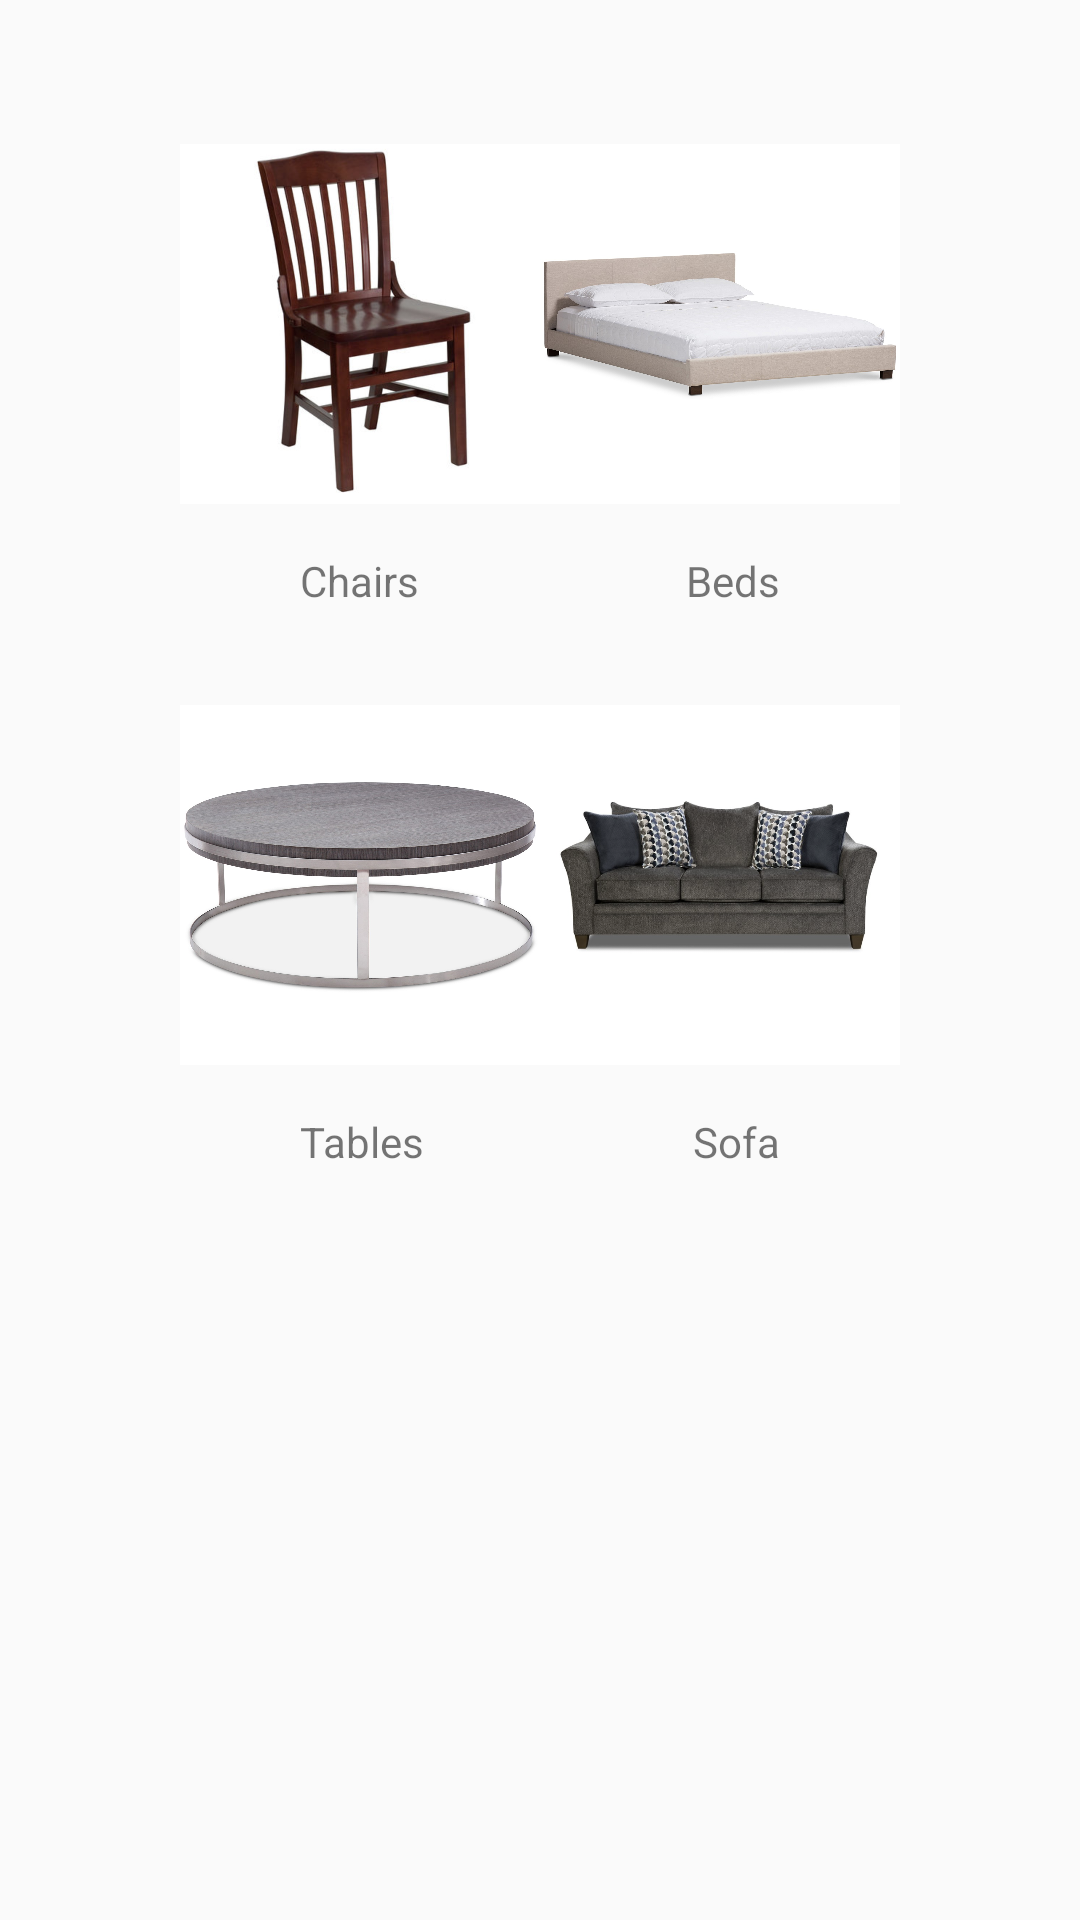

Write the Android layout XML for this screen, with the resource values it uses.
<!-- AndroidManifest.xml: application theme AppTheme -->
<!-- res/layout/activity_menu.xml -->
<?xml version="1.0" encoding="utf-8"?>
<android.support.constraint.ConstraintLayout xmlns:android="http://schemas.android.com/apk/res/android"
    xmlns:app="http://schemas.android.com/apk/res-auto"
    xmlns:tools="http://schemas.android.com/tools"
    android:layout_width="match_parent"
    android:layout_height="match_parent"
    tools:context=".MenuActivity">

    <ImageButton
        android:id="@+id/imageButton1"
        android:layout_width="120dp"
        android:layout_height="120dp"
        android:layout_marginStart="60dp"
        android:layout_marginLeft="60dp"
        android:layout_marginTop="48dp"
        android:background="#fff"
        android:scaleType="fitXY"
        app:layout_constraintStart_toStartOf="parent"
        app:layout_constraintTop_toTopOf="parent"
        app:srcCompat="@drawable/chair" />

    <ImageButton
        android:id="@+id/imageButton2"
        android:layout_width="120dp"
        android:layout_height="120dp"
        android:layout_marginTop="48dp"
        android:layout_marginEnd="60dp"
        android:layout_marginRight="60dp"
        android:background="#fff"
        android:scaleType="fitXY"
        app:layout_constraintEnd_toEndOf="parent"
        app:layout_constraintTop_toTopOf="parent"
        app:srcCompat="@drawable/item2" />

    <ImageButton
        android:id="@+id/imageButton3"
        android:layout_width="120dp"
        android:layout_height="120dp"
        android:layout_marginStart="60dp"
        android:layout_marginLeft="60dp"
        android:layout_marginTop="32dp"
        android:background="#fff"
        android:scaleType="fitXY"
        app:layout_constraintStart_toStartOf="parent"
        app:layout_constraintTop_toBottomOf="@+id/textView"
        app:srcCompat="@drawable/item1" />

    <ImageButton
        android:id="@+id/imageButton4"
        android:layout_width="120dp"
        android:layout_height="120dp"
        android:layout_marginTop="32dp"
        android:layout_marginEnd="60dp"
        android:layout_marginRight="60dp"
        android:background="#fff"
        android:scaleType="fitXY"
        app:layout_constraintEnd_toEndOf="parent"
        app:layout_constraintTop_toBottomOf="@+id/textView2"
        app:srcCompat="@drawable/sofa" />

    <TextView
        android:id="@+id/textView"
        android:layout_width="wrap_content"
        android:layout_height="19dp"
        android:layout_marginStart="100dp"
        android:layout_marginLeft="100dp"
        android:layout_marginTop="16dp"
        android:text="Chairs"
        app:layout_constraintStart_toStartOf="parent"
        app:layout_constraintTop_toBottomOf="@+id/imageButton1" />

    <TextView
        android:id="@+id/textView2"
        android:layout_width="wrap_content"
        android:layout_height="19dp"
        android:layout_marginTop="16dp"
        android:layout_marginEnd="100dp"
        android:layout_marginRight="100dp"
        android:text="Beds"
        app:layout_constraintEnd_toEndOf="parent"
        app:layout_constraintTop_toBottomOf="@+id/imageButton2" />

    <TextView
        android:id="@+id/textView3"
        android:layout_width="wrap_content"
        android:layout_height="19dp"
        android:layout_marginTop="16dp"
        android:layout_marginEnd="100dp"
        android:layout_marginRight="100dp"
        android:text="Sofa"
        app:layout_constraintEnd_toEndOf="parent"
        app:layout_constraintTop_toBottomOf="@+id/imageButton4" />

    <TextView
        android:id="@+id/textView4"
        android:layout_width="wrap_content"
        android:layout_height="19dp"
        android:layout_marginStart="100dp"
        android:layout_marginLeft="100dp"
        android:layout_marginTop="16dp"
        android:text="Tables"
        app:layout_constraintStart_toStartOf="parent"
        app:layout_constraintTop_toBottomOf="@+id/imageButton3" />


</android.support.constraint.ConstraintLayout>
<!-- resources referenced by this layout -->
<resources>
  <!-- drawable chair: png bitmap (drawable, 588109 bytes) -->
  <!-- drawable item1: jpg bitmap (drawable, 141558 bytes) -->
  <!-- drawable item2: jpg bitmap (drawable, 105424 bytes) -->
  <!-- drawable sofa: png bitmap (drawable-v24, 381140 bytes) -->
  <style name="AppTheme" parent="Theme.AppCompat.Light.DarkActionBar">
          
          <item name="colorPrimary">@color/colorPrimary</item>
          <item name="colorPrimaryDark">@color/colorPrimaryDark</item>
          <item name="colorAccent">@color/colorAccent</item>
      </style>
  <!-- not gathered from this repository: default colours our renderer supplied (Android Studio template values) -->
  <color name="colorPrimary">#FF6200EE</color>
  <color name="colorPrimaryDark">#FF3700B3</color>
  <color name="colorAccent">#FF03DAC5</color>
</resources>
